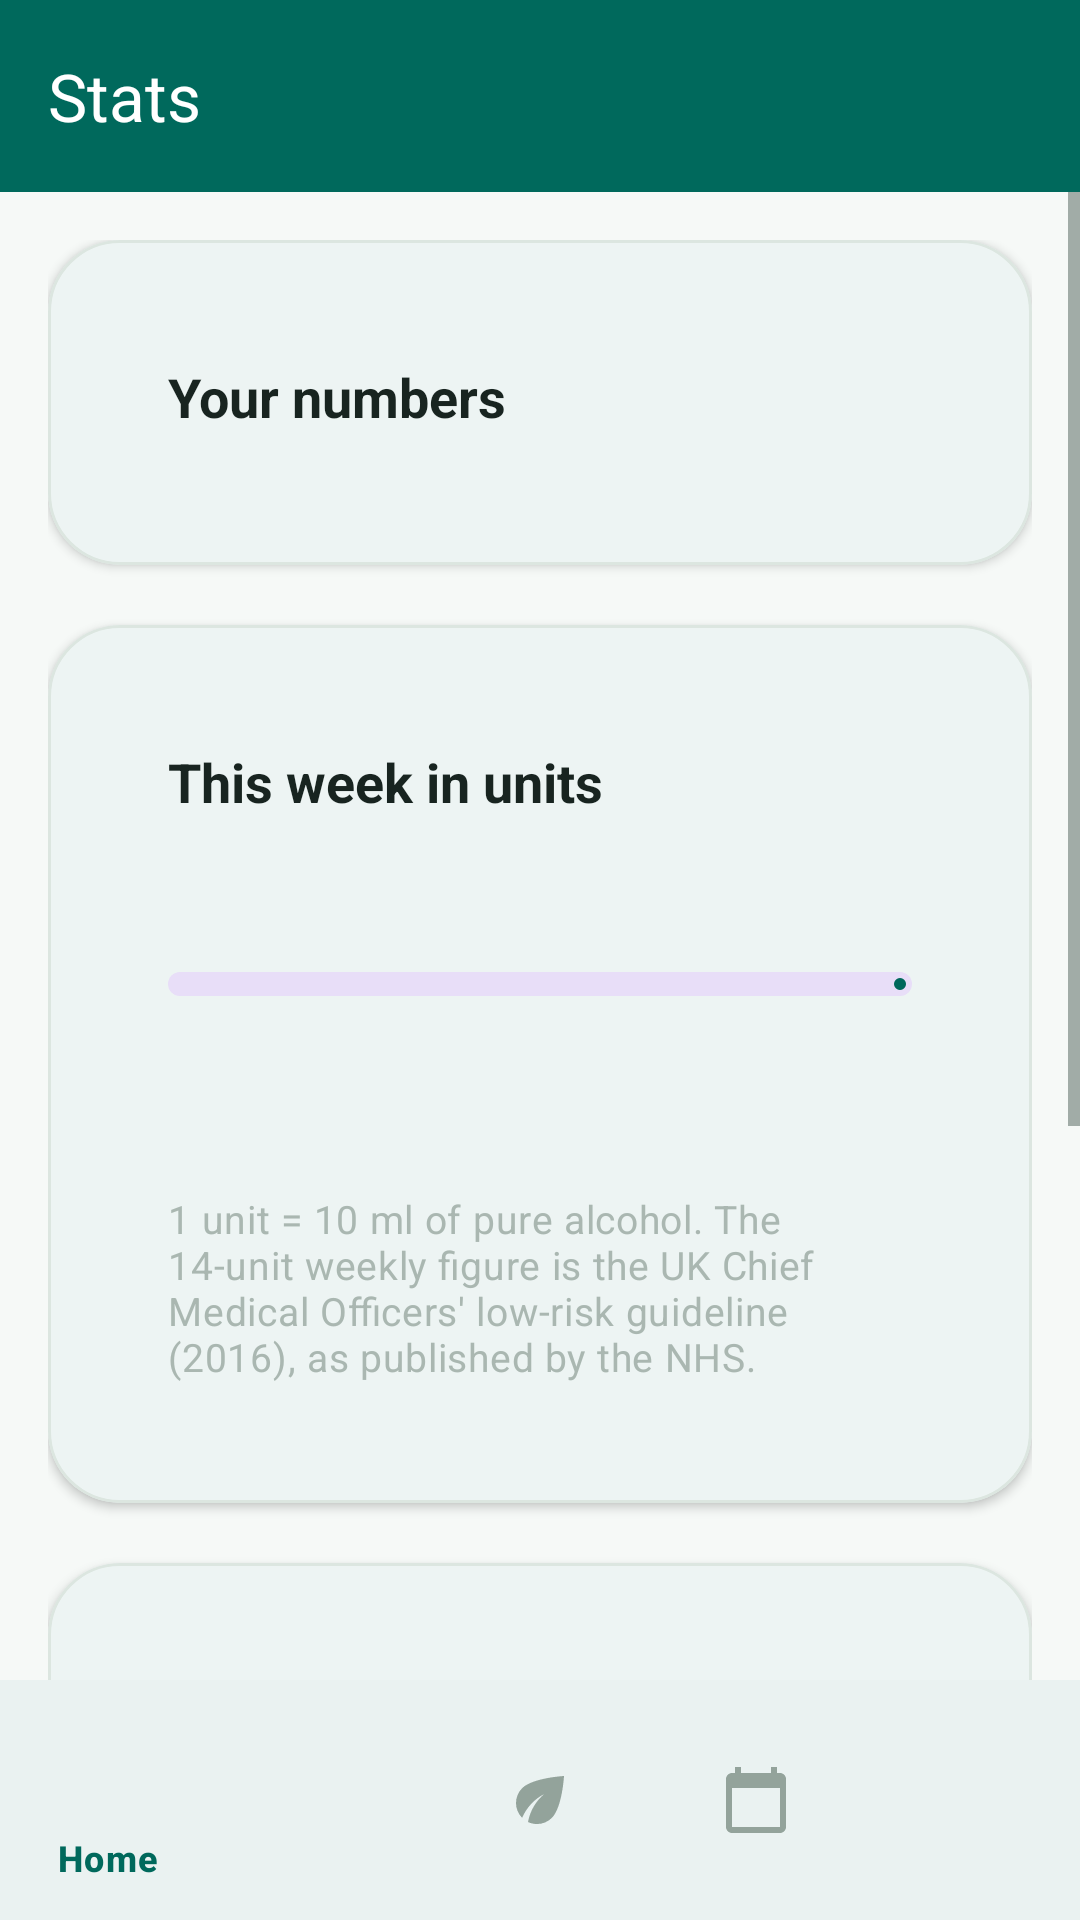

Write the Android layout XML for this screen, with the resource values it uses.
<!-- AndroidManifest.xml: activity theme Theme.SobrieTree -->
<!-- res/layout/activity_progress.xml -->
<?xml version="1.0" encoding="utf-8"?>
<androidx.coordinatorlayout.widget.CoordinatorLayout xmlns:android="http://schemas.android.com/apk/res/android"
    xmlns:app="http://schemas.android.com/apk/res-auto"
    xmlns:tools="http://schemas.android.com/tools"
    android:layout_width="match_parent"
    android:layout_height="match_parent">

    <com.google.android.material.appbar.AppBarLayout
        android:layout_width="match_parent"
        android:layout_height="wrap_content"
        android:background="@color/app_bar_background">

        <com.google.android.material.appbar.MaterialToolbar
            android:id="@+id/toolbar"
            android:layout_width="match_parent"
            android:layout_height="?attr/actionBarSize"
            android:background="@color/app_bar_background"
            app:title="@string/nav_progress"
            app:titleTextColor="@color/app_bar_content" />

    </com.google.android.material.appbar.AppBarLayout>

    <ScrollView
        android:layout_width="match_parent"
        android:layout_height="match_parent"
        android:clipToPadding="false"
        android:paddingBottom="80dp"
        app:layout_behavior="@string/appbar_scrolling_view_behavior">

        <LinearLayout
            android:layout_width="match_parent"
            android:layout_height="wrap_content"
            android:orientation="vertical"
            android:padding="16dp">

            
            <com.google.android.material.card.MaterialCardView
                android:layout_width="match_parent"
                android:layout_height="wrap_content"
                android:layout_marginBottom="20dp"
                style="@style/Widget.SobrieTree.Card">

                <LinearLayout
                    android:layout_width="match_parent"
                    android:layout_height="wrap_content"
                    android:orientation="vertical"
                    android:padding="20dp">

                    <TextView
                        android:layout_width="wrap_content"
                        android:layout_height="wrap_content"
                        android:layout_marginBottom="4dp"
                        android:text="@string/stats_title"
                        android:textAppearance="@style/TextAppearance.SobrieTree.Title" />

                    <LinearLayout
                        android:id="@+id/stats_container"
                        android:layout_width="match_parent"
                        android:layout_height="wrap_content"
                        android:orientation="vertical" />

                </LinearLayout>

            </com.google.android.material.card.MaterialCardView>

            
            <com.google.android.material.card.MaterialCardView
                android:id="@+id/card_units"
                android:layout_width="match_parent"
                android:layout_height="wrap_content"
                android:layout_marginBottom="20dp"
                style="@style/Widget.SobrieTree.Card">

                <LinearLayout
                    android:layout_width="match_parent"
                    android:layout_height="wrap_content"
                    android:orientation="vertical"
                    android:padding="20dp">

                    <TextView
                        android:layout_width="wrap_content"
                        android:layout_height="wrap_content"
                        android:text="@string/units_title"
                        android:textAppearance="@style/TextAppearance.SobrieTree.Title" />

                    <TextView
                        android:id="@+id/tv_units_value"
                        android:layout_width="wrap_content"
                        android:layout_height="wrap_content"
                        android:layout_marginTop="12dp"
                        android:textAppearance="@style/TextAppearance.SobrieTree.Headline"
                        tools:text="9.1 units" />

                    <com.google.android.material.progressindicator.LinearProgressIndicator
                        android:id="@+id/progress_units"
                        android:layout_width="match_parent"
                        android:layout_height="wrap_content"
                        android:layout_marginTop="10dp"
                        app:trackCornerRadius="4dp"
                        app:trackThickness="8dp"
                        android:max="100"
                        tools:progress="65" />

                    <TextView
                        android:id="@+id/tv_units_status"
                        android:layout_width="match_parent"
                        android:layout_height="wrap_content"
                        android:layout_marginTop="10dp"
                        android:textAppearance="@style/TextAppearance.SobrieTree.Body"
                        tools:text="Inside the 14-unit weekly guideline, with 3 drink-free days so far." />

                    <TextView
                        android:id="@+id/tv_units_average"
                        android:layout_width="match_parent"
                        android:layout_height="wrap_content"
                        android:layout_marginTop="4dp"
                        android:textAppearance="@style/TextAppearance.SobrieTree.Caption"
                        tools:text="Your average is 11.2 units a week." />

                    <TextView
                        android:layout_width="match_parent"
                        android:layout_height="wrap_content"
                        android:layout_marginTop="12dp"
                        android:text="@string/units_source"
                        android:textAppearance="@style/TextAppearance.SobrieTree.Caption"
                        android:alpha="0.75" />

                </LinearLayout>

            </com.google.android.material.card.MaterialCardView>

            
            <com.google.android.material.card.MaterialCardView
                android:layout_width="match_parent"
                android:layout_height="wrap_content"
                android:layout_marginBottom="20dp"
                style="@style/Widget.SobrieTree.Card">

                <LinearLayout
                    android:layout_width="match_parent"
                    android:layout_height="wrap_content"
                    android:orientation="vertical"
                    android:padding="20dp">

                    <TextView
                        android:layout_width="wrap_content"
                        android:layout_height="wrap_content"
                        android:layout_marginBottom="16dp"
                        android:text="@string/consumption_trend"
                        android:textAppearance="@style/TextAppearance.SobrieTree.Title" />

                    <com.google.android.material.chip.ChipGroup
                        android:id="@+id/chips_range"
                        android:layout_width="match_parent"
                        android:layout_height="wrap_content"
                        android:layout_marginBottom="16dp"
                        app:singleSelection="true"
                        app:singleLine="true">

                        <com.google.android.material.chip.Chip
                            android:id="@+id/chip_7d"
                            style="@style/Widget.Material3.Chip.Filter"
                            android:layout_width="wrap_content"
                            android:layout_height="wrap_content"
                            android:checked="true"
                            android:text="@string/range_7_days" />

                        <com.google.android.material.chip.Chip
                            android:id="@+id/chip_4w"
                            style="@style/Widget.Material3.Chip.Filter"
                            android:layout_width="wrap_content"
                            android:layout_height="wrap_content"
                            android:checked="false"
                            android:text="@string/range_4_weeks" />

                        <com.google.android.material.chip.Chip
                            android:id="@+id/chip_3m"
                            style="@style/Widget.Material3.Chip.Filter"
                            android:layout_width="wrap_content"
                            android:layout_height="wrap_content"
                            android:checked="false"
                            android:text="@string/range_3_months" />
                    </com.google.android.material.chip.ChipGroup>

                    <com.github.mikephil.charting.charts.LineChart
                        android:id="@+id/line_chart"
                        android:layout_width="match_parent"
                        android:layout_height="240dp" />

                    <TextView
                        android:id="@+id/tv_chart_empty"
                        android:layout_width="match_parent"
                        android:layout_height="wrap_content"
                        android:layout_marginTop="16dp"
                        android:layout_marginBottom="16dp"
                        android:gravity="center"
                        android:text="@string/chart_empty"
                        android:textAppearance="@style/TextAppearance.SobrieTree.Body"
                        android:visibility="gone" />

                </LinearLayout>
            </com.google.android.material.card.MaterialCardView>

        </LinearLayout>
    </ScrollView>

    <com.google.android.material.bottomnavigation.BottomNavigationView
        android:id="@+id/bottom_nav"
        android:layout_width="match_parent"
        android:layout_height="wrap_content"
        android:layout_gravity="bottom"
        android:background="@color/surface"
        app:menu="@menu/menu_bottom"
        app:itemIconTint="@color/nav_item_tint"
        app:itemTextColor="@color/nav_item_tint" />

</androidx.coordinatorlayout.widget.CoordinatorLayout>
<!-- resources referenced by this layout -->
<resources>
  <color name="app_bar_background">#00695C</color>
  <color name="app_bar_content">#FFFFFF</color>
  <color name="surface">#FFFFFF</color>
  <string name="chart_empty">Log a few days and your pattern appears here.</string>
  <string name="consumption_trend">Your pattern</string>
  <string name="nav_progress">Stats</string>
  <string name="range_3_months">3 months</string>
  <string name="range_4_weeks">4 weeks</string>
  <string name="range_7_days">7 days</string>
  <string name="stats_title">Your numbers</string>
  <string name="units_source">1 unit = 10 ml of pure alcohol. The 14-unit weekly figure is the UK Chief Medical Officers\' low-risk guideline (2016), as published by the NHS.</string>
  <string name="units_title">This week in units</string>
  <style name="TextAppearance.SobrieTree.Body" parent="TextAppearance.Material3.BodyLarge">
          <item name="android:textColor">@color/text_secondary</item>
          <item name="android:textSize">16sp</item>
      </style>
  <style name="TextAppearance.SobrieTree.Caption" parent="TextAppearance.Material3.BodyMedium">
          <item name="android:textColor">@color/text_hint</item>
          <item name="android:textSize">13sp</item>
      </style>
  <style name="TextAppearance.SobrieTree.Headline" parent="TextAppearance.Material3.HeadlineMedium">
          <item name="android:textColor">@color/text_primary</item>
          <item name="android:textSize">22sp</item>
          <item name="android:textStyle">bold</item>
      </style>
  <style name="TextAppearance.SobrieTree.Title" parent="TextAppearance.Material3.TitleLarge">
          <item name="android:textColor">@color/text_primary</item>
          <item name="android:textSize">18sp</item>
          <item name="android:textStyle">bold</item>
      </style>
  <style name="Widget.SobrieTree.Card" parent="Widget.Material3.CardView.Elevated">
          <item name="cardBackgroundColor">@color/card_background</item>
          <item name="cardElevation">2dp</item>
          <item name="cardCornerRadius">24dp</item>
          <item name="contentPadding">20dp</item>
          <item name="strokeColor">@color/border</item>
          <item name="strokeWidth">1dp</item>
      </style>
  <color name="text_secondary">#54655E</color>
  <color name="text_hint">#93A39B</color>
  <color name="text_primary">#182420</color>
  <color name="card_background">#FFFFFF</color>
  <color name="border">#DCE6E0</color>
  <color name="brand_primary">#00695C</color>
  <color name="brand_primary_dark">#00453B</color>
  <color name="text_on_primary">#FFFFFF</color>
  <color name="brand_primary_container">#D9EFE9</color>
  <color name="brand_secondary">#C89B6C</color>
  <color name="brand_secondary_dark">#A87F50</color>
  <color name="black">#000000</color>
  <color name="background">#F6F9F7</color>
  <color name="surface_variant">#ECF2EE</color>
  <color name="text_on_surface">#182420</color>
  <color name="error">#C62828</color>
  <style name="Widget.SobrieTree.TextInputLayout.OutlinedBox" parent="Widget.Material3.TextInputLayout.OutlinedBox">
          <item name="boxBackgroundMode">filled</item>
          <item name="boxBackgroundColor">@color/input_background</item>
          <item name="boxCornerRadiusBottomEnd">12dp</item>
          <item name="boxCornerRadiusBottomStart">12dp</item>
          <item name="boxCornerRadiusTopEnd">12dp</item>
          <item name="boxCornerRadiusTopStart">12dp</item>
          <item name="boxStrokeColor">@color/brand_primary</item>
          <item name="hintTextColor">@color/brand_primary</item>
      </style>
  <color name="input_background">#F0F5F1</color>
</resources>
